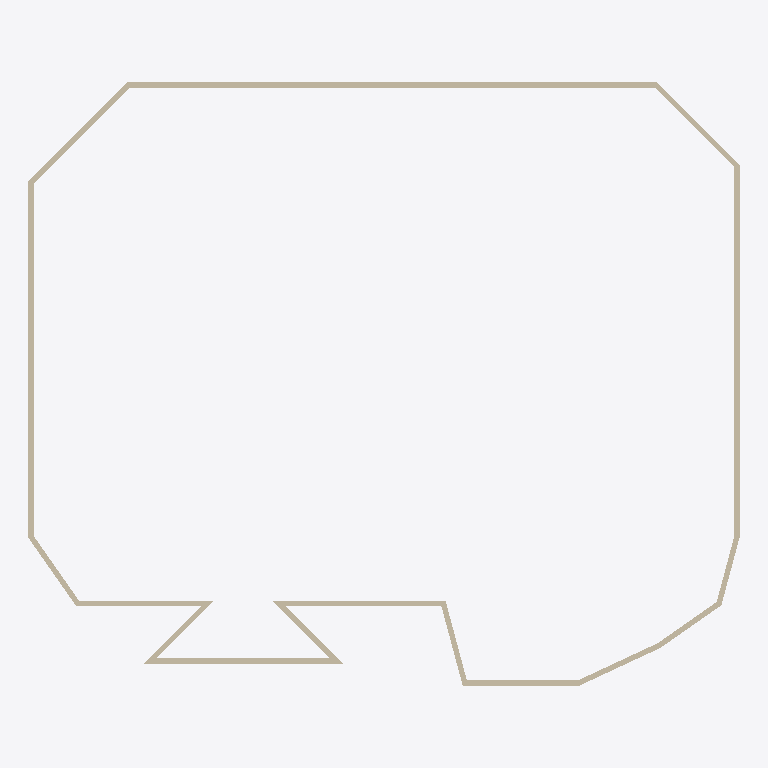
Plan cut of the same IFC building model at storey 'Level 1' (level 0.00 m, cut at 1.40 m), seen from above with north up, elements coloured by IFC class: 16 walls (beige). Cut surfaces are drawn darker.
Extent 13.4 m × 11.3 m × 3.0 m (x, y, z). Storeys (1): Level 1 at 0.00 m. Elements (16): 16 IfcWallStandardCase.

HEADER;
FILE_DESCRIPTION(('ViewDefinition [DesignTransferView_V1.0]'),'2;1');
FILE_NAME('Project Number','2018-06-14T18:17:35',(''),(''),'The EXPRESS Data Manager Version 5.02.0100.07 : ','20160225_1515(x64) - Exporter 17.0.416.0 - Alter','');
FILE_SCHEMA(('IFC4'));
ENDSEC;
DATA;
#111=IFCPROJECT('0_2TLyh1X99uBa5EJIarie',#42,'Project Number',$,$,'Project Name','Project Status',(#102),#97);
#1060=IFCSITE('0_2TLyh1X99uBa5EJIarig',#42,'Default',$,'',#1059,$,$,.ELEMENT.,(42,21,31,181945),(-71,-3,-24,-263305),0.0,$,$);
#126=IFCBUILDING('0_2TLyh1X99uBa5EJIarif',#42,'',$,$,#33,$,'',.ELEMENT.,$,$,#122);
#163=IFCBUILDINGSTOREY('0_2TLyh1X99uBa5EGjRAMx',#42,'Level 1',$,$,#162,$,'Level 1',.ELEMENT.,0.0);
#230=IFCWALLSTANDARDCASE('2K7zVic2H2ThWFYgrJ8pFQ',#42,'Basic Wall:Generic - 4":256733',$,'Basic Wall:Generic - 4":257958',#180,#224,'256733',.NOTDEFINED.);
#394=IFCWALLSTANDARDCASE('2K7zVic2H2ThWFYgrJ8p9p',#42,'Basic Wall:Generic - 4":256884',$,'Basic Wall:Generic - 4":257958',#365,#390,'256884',.NOTDEFINED.);
#445=IFCWALLSTANDARDCASE('2K7zVic2H2ThWFYgrJ8pBn',#42,'Basic Wall:Generic - 4":257014',$,'Basic Wall:Generic - 4":257958',#412,#441,'257014',.NOTDEFINED.);
#694=IFCWALLSTANDARDCASE('2K7zVic2H2ThWFYgrJ8pHG',#42,'Basic Wall:Generic - 4":257367',$,'Basic Wall:Generic - 4":257958',#663,#690,'257367',.NOTDEFINED.);
#1043=IFCWALLSTANDARDCASE('2K7zVic2H2ThWFYgrJ8pQ1',#42,'Basic Wall:Generic - 4":257926',$,'Basic Wall:Generic - 4":257958',#1014,#1039,'257926',.NOTDEFINED.);
#494=IFCWALLSTANDARDCASE('2K7zVic2H2ThWFYgrJ8pKO',#42,'Basic Wall:Generic - 4":257055',$,'Basic Wall:Generic - 4":257958',#465,#490,'257055',.NOTDEFINED.);
#945=IFCWALLSTANDARDCASE('2K7zVic2H2ThWFYgrJ8pOT',#42,'Basic Wall:Generic - 4":257818',$,'Basic Wall:Generic - 4":257958',#914,#941,'257818',.NOTDEFINED.);
#594=IFCWALLSTANDARDCASE('2K7zVic2H2ThWFYgrJ8pNq',#42,'Basic Wall:Generic - 4":257267',$,'Basic Wall:Generic - 4":257958',#563,#590,'257267',.NOTDEFINED.);
#347=IFCWALLSTANDARDCASE('2K7zVic2H2ThWFYgrJ8p8W',#42,'Basic Wall:Generic - 4":256807',$,'Basic Wall:Generic - 4":257958',#316,#343,'256807',.NOTDEFINED.);
#896=IFCWALLSTANDARDCASE('2K7zVic2H2ThWFYgrJ8pVP',#42,'Basic Wall:Generic - 4":257758',$,'Basic Wall:Generic - 4":257958',#865,#892,'257758',.NOTDEFINED.);
#745=IFCWALLSTANDARDCASE('2K7zVic2H2ThWFYgrJ8pHx',#42,'Basic Wall:Generic - 4":257404',$,'Basic Wall:Generic - 4":257958',#714,#741,'257404',.NOTDEFINED.);
#996=IFCWALLSTANDARDCASE('2K7zVic2H2ThWFYgrJ8pPI',#42,'Basic Wall:Generic - 4":257877',$,'Basic Wall:Generic - 4":257958',#965,#992,'257877',.NOTDEFINED.);
#545=IFCWALLSTANDARDCASE('2K7zVic2H2ThWFYgrJ8pMx',#42,'Basic Wall:Generic - 4":257212',$,'Basic Wall:Generic - 4":257958',#514,#541,'257212',.NOTDEFINED.);
#645=IFCWALLSTANDARDCASE('2K7zVic2H2ThWFYgrJ8pGi',#42,'Basic Wall:Generic - 4":257323',$,'Basic Wall:Generic - 4":257958',#614,#641,'257323',.NOTDEFINED.);
#796=IFCWALLSTANDARDCASE('2K7zVic2H2ThWFYgrJ8pTj',#42,'Basic Wall:Generic - 4":257642',$,'Basic Wall:Generic - 4":257958',#765,#792,'257642',.NOTDEFINED.);
#845=IFCWALLSTANDARDCASE('2K7zVic2H2ThWFYgrJ8pUS',#42,'Basic Wall:Generic - 4":257691',$,'Basic Wall:Generic - 4":257958',#816,#841,'257691',.NOTDEFINED.);
ENDSEC;
